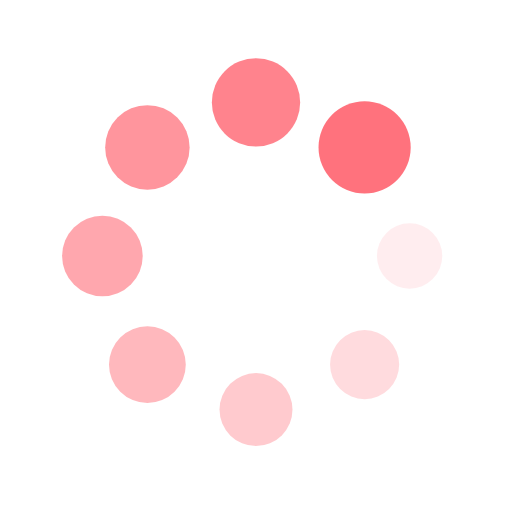
t = 0.00 s
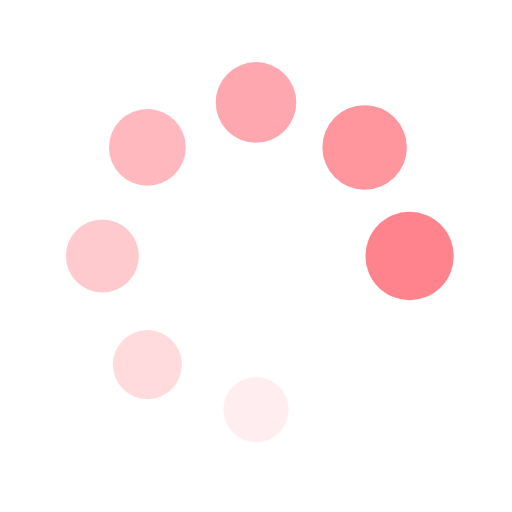
t = 0.21 s
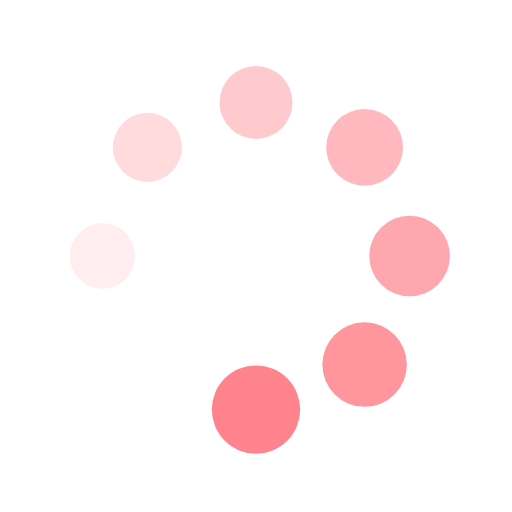
t = 0.42 s
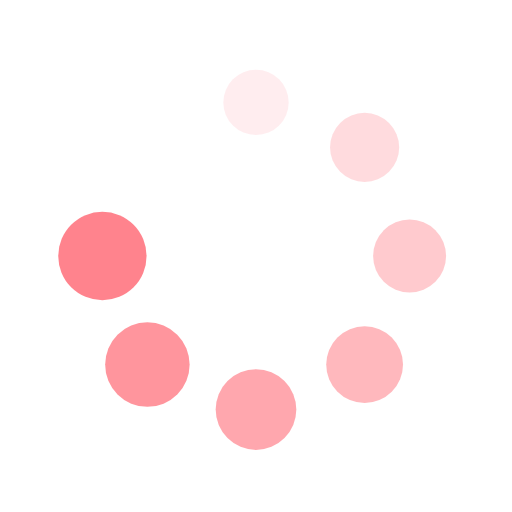
t = 0.63 s

The animated SVG that drew these frames (rendered in a browser with its animation timeline set to each time). Animation: 16 SMIL elements (animate=8,animateTransform=8); one cycle of 0.84 s, repeats indefinitely.

<?xml version="1.0" encoding="utf-8"?>
<svg xmlns="http://www.w3.org/2000/svg" xmlns:xlink="http://www.w3.org/1999/xlink" style="margin: auto; background: rgb(255, 255, 255); display: block; shape-rendering: auto;" width="284px" height="284px" viewBox="0 0 100 100" preserveAspectRatio="xMidYMid">
<g transform="translate(80,50)">
<g transform="rotate(0)">
<circle cx="0" cy="0" r="6" fill="#ff727d" fill-opacity="1" transform="scale(1.49012 1.49012)">
  <animateTransform attributeName="transform" type="scale" begin="-0.7352941176470588s" values="1.5 1.5;1 1" keyTimes="0;1" dur="0.8403361344537814s" repeatCount="indefinite"></animateTransform>
  <animate attributeName="fill-opacity" keyTimes="0;1" dur="0.8403361344537814s" repeatCount="indefinite" values="1;0" begin="-0.7352941176470588s"></animate>
</circle>
</g>
</g><g transform="translate(71.21320343559643,71.21320343559643)">
<g transform="rotate(45)">
<circle cx="0" cy="0" r="6" fill="#ff727d" fill-opacity="0.875" transform="scale(1.05262 1.05262)">
  <animateTransform attributeName="transform" type="scale" begin="-0.630252100840336s" values="1.5 1.5;1 1" keyTimes="0;1" dur="0.8403361344537814s" repeatCount="indefinite"></animateTransform>
  <animate attributeName="fill-opacity" keyTimes="0;1" dur="0.8403361344537814s" repeatCount="indefinite" values="1;0" begin="-0.630252100840336s"></animate>
</circle>
</g>
</g><g transform="translate(50,80)">
<g transform="rotate(90)">
<circle cx="0" cy="0" r="6" fill="#ff727d" fill-opacity="0.75" transform="scale(1.11512 1.11512)">
  <animateTransform attributeName="transform" type="scale" begin="-0.5252100840336134s" values="1.5 1.5;1 1" keyTimes="0;1" dur="0.8403361344537814s" repeatCount="indefinite"></animateTransform>
  <animate attributeName="fill-opacity" keyTimes="0;1" dur="0.8403361344537814s" repeatCount="indefinite" values="1;0" begin="-0.5252100840336134s"></animate>
</circle>
</g>
</g><g transform="translate(28.786796564403577,71.21320343559643)">
<g transform="rotate(135)">
<circle cx="0" cy="0" r="6" fill="#ff727d" fill-opacity="0.625" transform="scale(1.17762 1.17762)">
  <animateTransform attributeName="transform" type="scale" begin="-0.4201680672268907s" values="1.5 1.5;1 1" keyTimes="0;1" dur="0.8403361344537814s" repeatCount="indefinite"></animateTransform>
  <animate attributeName="fill-opacity" keyTimes="0;1" dur="0.8403361344537814s" repeatCount="indefinite" values="1;0" begin="-0.4201680672268907s"></animate>
</circle>
</g>
</g><g transform="translate(20,50.00000000000001)">
<g transform="rotate(180)">
<circle cx="0" cy="0" r="6" fill="#ff727d" fill-opacity="0.5" transform="scale(1.24012 1.24012)">
  <animateTransform attributeName="transform" type="scale" begin="-0.315126050420168s" values="1.5 1.5;1 1" keyTimes="0;1" dur="0.8403361344537814s" repeatCount="indefinite"></animateTransform>
  <animate attributeName="fill-opacity" keyTimes="0;1" dur="0.8403361344537814s" repeatCount="indefinite" values="1;0" begin="-0.315126050420168s"></animate>
</circle>
</g>
</g><g transform="translate(28.78679656440357,28.786796564403577)">
<g transform="rotate(225)">
<circle cx="0" cy="0" r="6" fill="#ff727d" fill-opacity="0.375" transform="scale(1.30262 1.30262)">
  <animateTransform attributeName="transform" type="scale" begin="-0.21008403361344535s" values="1.5 1.5;1 1" keyTimes="0;1" dur="0.8403361344537814s" repeatCount="indefinite"></animateTransform>
  <animate attributeName="fill-opacity" keyTimes="0;1" dur="0.8403361344537814s" repeatCount="indefinite" values="1;0" begin="-0.21008403361344535s"></animate>
</circle>
</g>
</g><g transform="translate(49.99999999999999,20)">
<g transform="rotate(270)">
<circle cx="0" cy="0" r="6" fill="#ff727d" fill-opacity="0.25" transform="scale(1.36512 1.36512)">
  <animateTransform attributeName="transform" type="scale" begin="-0.10504201680672268s" values="1.5 1.5;1 1" keyTimes="0;1" dur="0.8403361344537814s" repeatCount="indefinite"></animateTransform>
  <animate attributeName="fill-opacity" keyTimes="0;1" dur="0.8403361344537814s" repeatCount="indefinite" values="1;0" begin="-0.10504201680672268s"></animate>
</circle>
</g>
</g><g transform="translate(71.21320343559643,28.78679656440357)">
<g transform="rotate(315)">
<circle cx="0" cy="0" r="6" fill="#ff727d" fill-opacity="0.125" transform="scale(1.42762 1.42762)">
  <animateTransform attributeName="transform" type="scale" begin="0s" values="1.5 1.5;1 1" keyTimes="0;1" dur="0.8403361344537814s" repeatCount="indefinite"></animateTransform>
  <animate attributeName="fill-opacity" keyTimes="0;1" dur="0.8403361344537814s" repeatCount="indefinite" values="1;0" begin="0s"></animate>
</circle>
</g>
</g>
<!-- [ldio] generated by https://loading.io/ --></svg>
